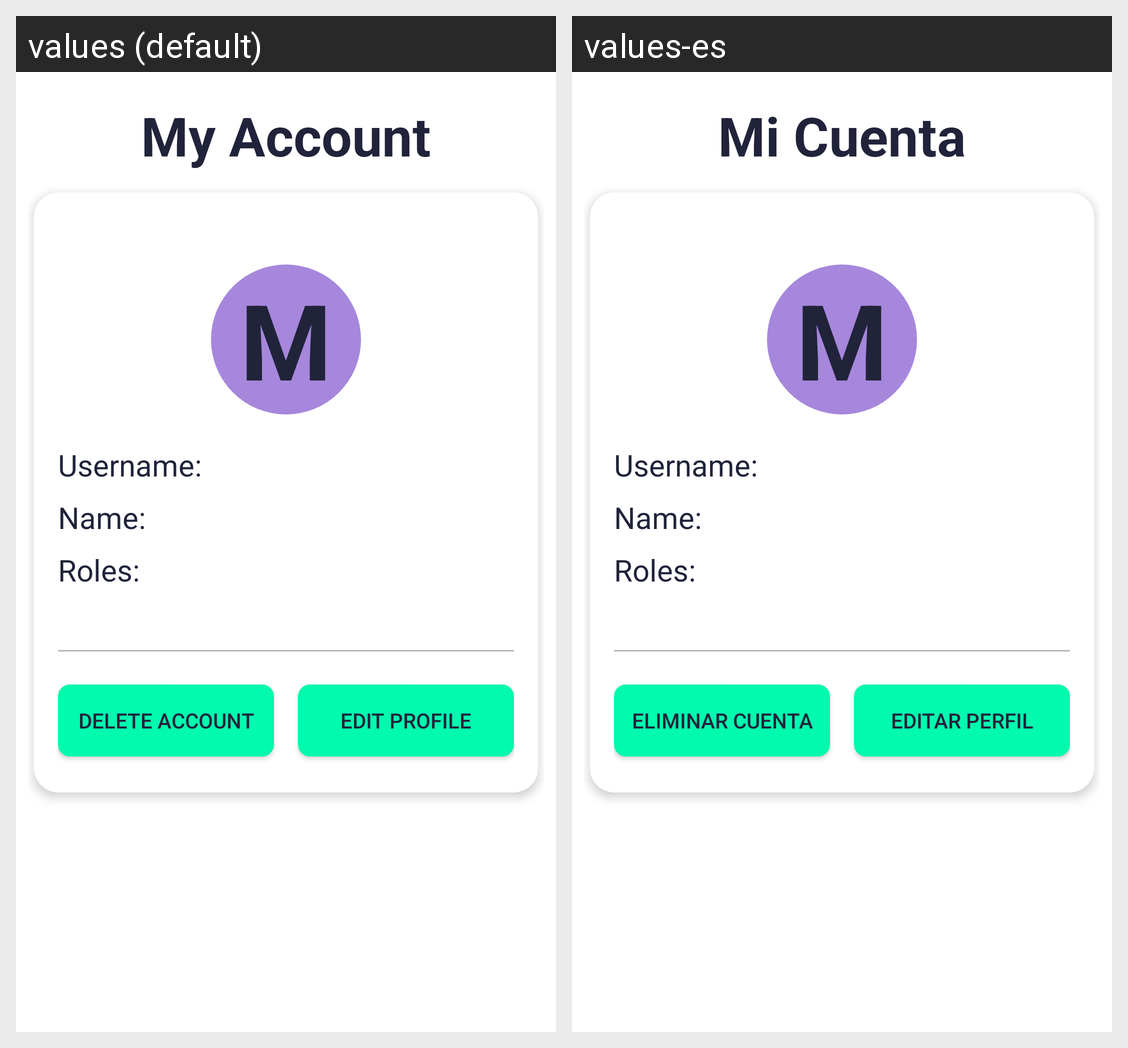

Locale-by-locale string values for the Android screen shown in this grid:
Android screen res/layout/fragment_section_account.xml rendered under 2 locales, left to right: values (default), values-es. Device: Nexus 5 (rendered at 1080×1920; each locale shown at half size, 540×960, under a caption strip naming it); theme Base.Theme.Techie_talks.
Strings drawn on this screen, with the default value and each locale's value (text and hints the layout hard-codes, and strings that could not be matched under every locale, appear in the picture but are not listed):

nav_account
  values: My Account
  values-es: Mi Cuenta

btn_delete_profile
  values: Delete account
  values-es: Eliminar cuenta

btn_edit_profile
  values: Edit profile
  values-es: Editar perfil
